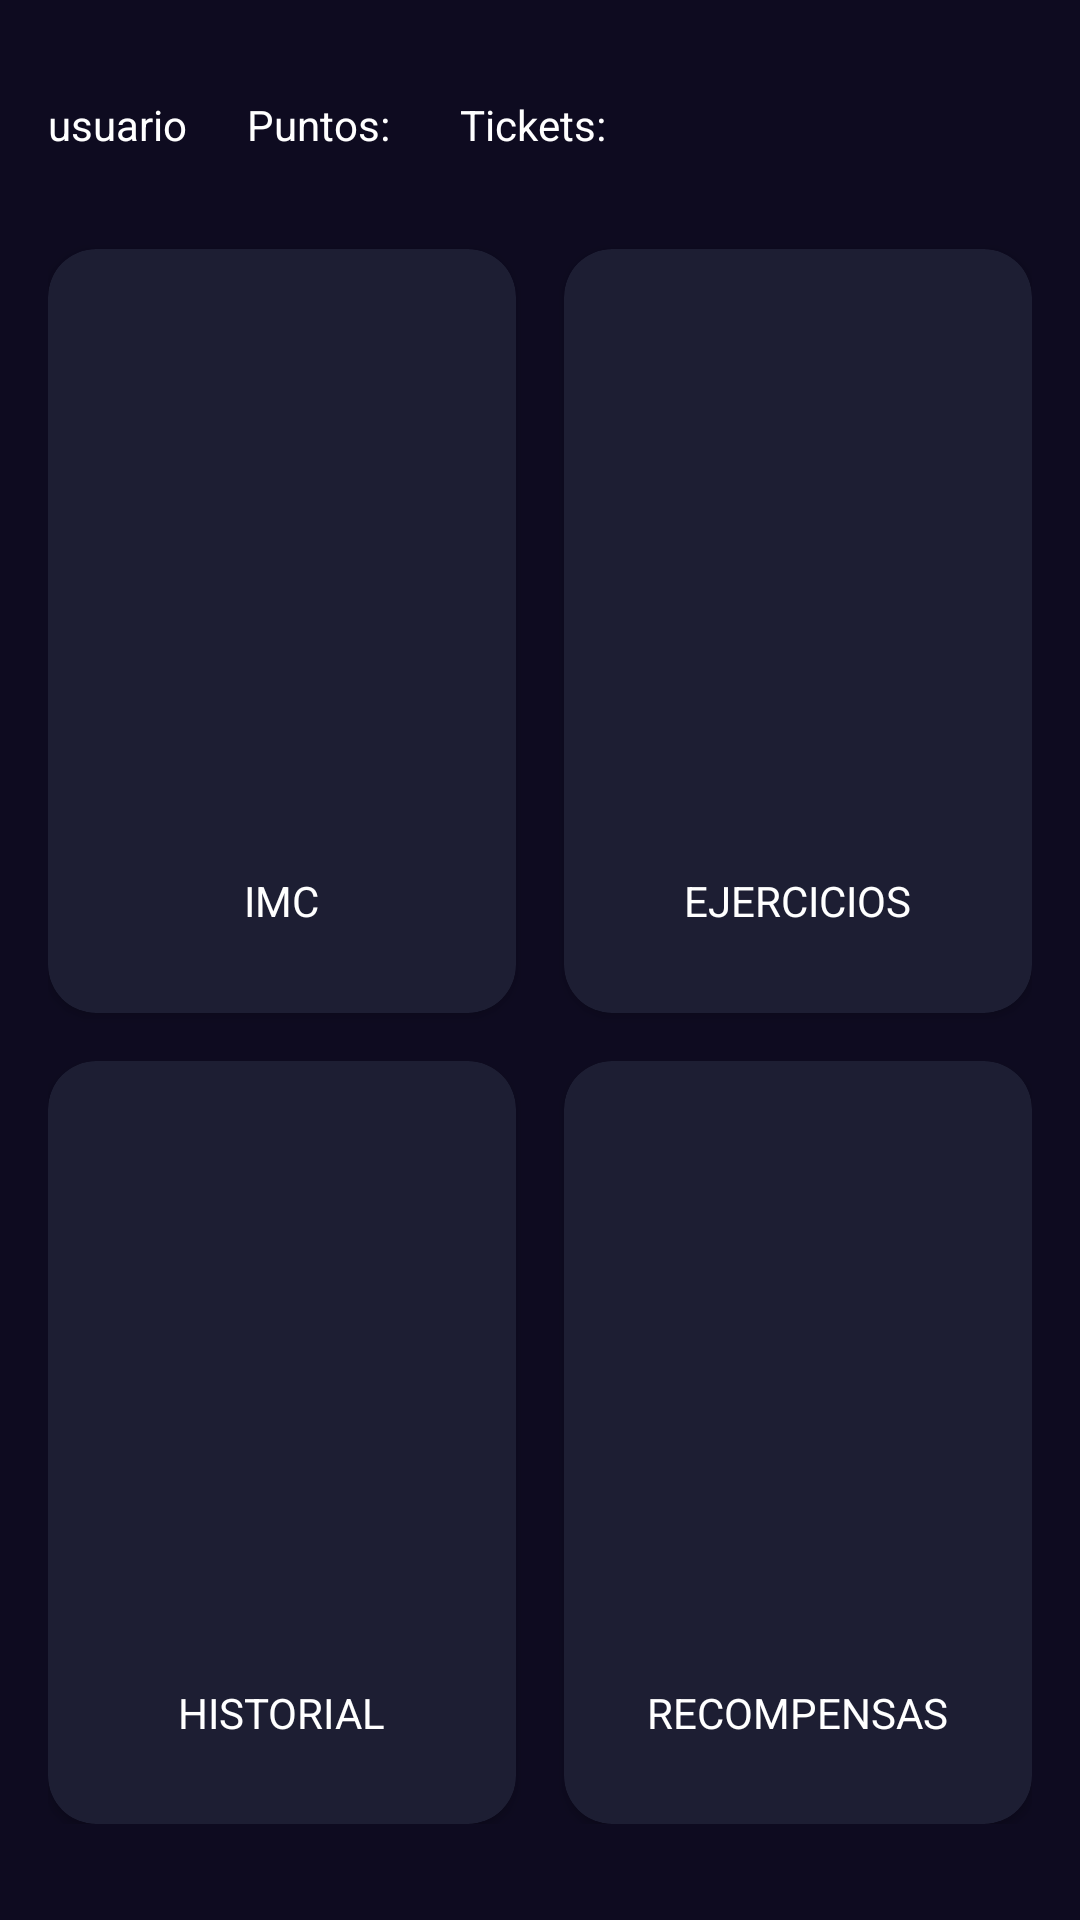

Write the Android layout XML for this screen, with the resource values it uses.
<!-- AndroidManifest.xml: application theme Theme.HealthTrack -->
<!-- res/layout/activity_menu.xml -->
<?xml version="1.0" encoding="utf-8"?>
<androidx.constraintlayout.widget.ConstraintLayout xmlns:android="http://schemas.android.com/apk/res/android"
    xmlns:app="http://schemas.android.com/apk/res-auto"
    xmlns:tools="http://schemas.android.com/tools"
    android:layout_width="match_parent"
    android:layout_height="match_parent"
    android:background="@color/background_app"
    android:paddingHorizontal="16dp"
    android:paddingVertical="32dp"
    tools:context=".MenuActivity">

    <androidx.cardview.widget.CardView
        android:id="@+id/View1opcion"
        android:layout_width="0dp"
        android:layout_height="0dp"
        android:layout_marginTop="32dp"
        android:layout_marginEnd="16dp"
        android:layout_marginBottom="16dp"
        app:cardBackgroundColor="@color/background_component"
        app:cardCornerRadius="16dp"
        app:layout_constraintBottom_toTopOf="@id/View3opcion"
        app:layout_constraintEnd_toStartOf="@id/View2opcion"
        app:layout_constraintStart_toStartOf="parent"
        app:layout_constraintTop_toBottomOf="@id/textUsuarioMenu">

        <androidx.appcompat.widget.LinearLayoutCompat
            android:layout_width="match_parent"
            android:layout_height="match_parent"
            android:gravity="center"
            android:orientation="vertical">
            <ImageView
                android:id="@+id/ivImc"
                android:layout_width="150dp"
                android:layout_height="150dp"
                />

            <TextView
                android:layout_marginTop="30dp"
                android:layout_width="wrap_content"
                android:layout_height="wrap_content"
                android:text="@string/String1opcion"
                android:textAllCaps="true"
                android:textColor="@color/colorTexto" />

        </androidx.appcompat.widget.LinearLayoutCompat>

    </androidx.cardview.widget.CardView>

    <androidx.cardview.widget.CardView
        android:id="@+id/View2opcion"
        android:layout_width="0dp"
        android:layout_height="0dp"
        android:layout_marginTop="32dp"
        android:layout_marginBottom="16dp"
        app:cardBackgroundColor="@color/background_component"
        app:cardCornerRadius="16dp"
        app:layout_constraintBottom_toTopOf="@id/View4opcion"
        app:layout_constraintEnd_toEndOf="parent"
        app:layout_constraintStart_toEndOf="@id/View1opcion"
        app:layout_constraintTop_toBottomOf="@id/textUsuarioMenu">

        <androidx.appcompat.widget.LinearLayoutCompat
            android:layout_width="match_parent"
            android:layout_height="match_parent"
            android:gravity="center"
            android:orientation="vertical">

            <ImageView
                android:id="@+id/ivEj"
                android:layout_width="150dp"
                android:layout_height="150dp"
                />

            <TextView
                android:layout_marginTop="30dp"
                android:layout_width="wrap_content"
                android:layout_height="wrap_content"
                android:text="@string/String2opcion"
                android:textAllCaps="true"
                android:textColor="@color/colorTexto" />

        </androidx.appcompat.widget.LinearLayoutCompat>

    </androidx.cardview.widget.CardView>

    <androidx.cardview.widget.CardView
        android:id="@+id/View3opcion"
        android:layout_width="0dp"
        android:layout_height="0dp"
        android:layout_marginEnd="16dp"
        app:cardBackgroundColor="@color/background_component"
        app:cardCornerRadius="16dp"
        app:layout_constraintBottom_toBottomOf="parent"
        app:layout_constraintEnd_toStartOf="@id/View4opcion"
        app:layout_constraintStart_toStartOf="parent"
        app:layout_constraintTop_toBottomOf="@id/View1opcion">

        <androidx.appcompat.widget.LinearLayoutCompat
            android:layout_width="match_parent"
            android:layout_height="match_parent"
            android:gravity="center"
            android:orientation="vertical">


            <ImageView
                android:id="@+id/ivHistorial"
                android:layout_width="150dp"
                android:layout_height="150dp"
                />

            <TextView
                android:layout_marginTop="30dp"
                android:layout_width="wrap_content"
                android:layout_height="wrap_content"
                android:text="@string/String3opcion"
                android:textAllCaps="true"
                android:textColor="@color/colorTexto" />

        </androidx.appcompat.widget.LinearLayoutCompat>

    </androidx.cardview.widget.CardView>

    <androidx.cardview.widget.CardView
        android:id="@+id/View4opcion"
        android:layout_width="0dp"
        android:layout_height="0dp"
        app:cardBackgroundColor="@color/background_component"
        app:cardCornerRadius="16dp"
        app:layout_constraintBottom_toBottomOf="parent"
        app:layout_constraintEnd_toEndOf="parent"
        app:layout_constraintStart_toEndOf="@id/View3opcion"
        app:layout_constraintTop_toBottomOf="@id/View2opcion">

        <androidx.appcompat.widget.LinearLayoutCompat
            android:layout_width="match_parent"
            android:layout_height="match_parent"
            android:gravity="center"
            android:orientation="vertical">

            <ImageView
                android:id="@+id/ivRecompensas"
                android:layout_width="150dp"
                android:layout_height="150dp"
                />

            <TextView
                android:layout_marginTop="30dp"
                android:layout_width="wrap_content"
                android:layout_height="wrap_content"
                android:text="@string/String4opcion"
                android:textAllCaps="true"
                android:textColor="@color/colorTexto" />

        </androidx.appcompat.widget.LinearLayoutCompat>

    </androidx.cardview.widget.CardView>

    <TextView
        android:id="@+id/textUsuarioMenu"
        android:layout_width="wrap_content"
        android:layout_height="wrap_content"
        android:text="usuario"
        android:textColor="@color/colorTexto"
        app:layout_constraintStart_toStartOf="parent"
        app:layout_constraintTop_toTopOf="parent"
        />
    <TextView
        android:id="@+id/textPuntosMenu"
        android:layout_width="wrap_content"
        android:layout_height="wrap_content"
        android:text="Puntos: "
        android:textColor="@color/colorTexto"
        android:layout_marginStart="20dp"
        app:layout_constraintStart_toEndOf="@+id/textUsuarioMenu"
        app:layout_constraintTop_toTopOf="parent"
        />
    <TextView
        android:id="@+id/textTicketsMenu"
        android:layout_width="wrap_content"
        android:layout_height="wrap_content"
        android:text="Tickets: "
        android:layout_marginStart="20dp"
        android:textColor="@color/colorTexto"
        app:layout_constraintTop_toTopOf="parent"
        app:layout_constraintStart_toEndOf="@+id/textPuntosMenu"
        />

</androidx.constraintlayout.widget.ConstraintLayout>
<!-- resources referenced by this layout -->
<resources>
  <color name="background_app">#0E0B20</color>
  <color name="background_component">#1D1E33</color>
  <color name="colorTexto">#FFFFFF</color>
  <string name="String1opcion">Imc</string>
  <string name="String2opcion">Ejercicios</string>
  <string name="String3opcion">Historial</string>
  <string name="String4opcion">Recompensas</string>
  <style name="Theme.HealthTrack" parent="Theme.MaterialComponents.DayNight.DarkActionBar">
          
          <item name="colorPrimary">@color/purple_500</item>
          <item name="colorPrimaryVariant">@color/purple_700</item>
          <item name="colorOnPrimary">@color/white</item>
          
          <item name="colorSecondary">@color/teal_200</item>
          <item name="colorSecondaryVariant">@color/teal_700</item>
          <item name="colorOnSecondary">@color/black</item>
          
          <item name="android:statusBarColor">?attr/colorPrimaryVariant</item>
          
  
      </style>
  <color name="purple_500">#FF6200EE</color>
  <color name="purple_700">#FF3700B3</color>
  <color name="white">#FFFFFFFF</color>
  <color name="teal_200">#FF03DAC5</color>
  <color name="teal_700">#FF018786</color>
  <color name="black">#FF000000</color>
</resources>
